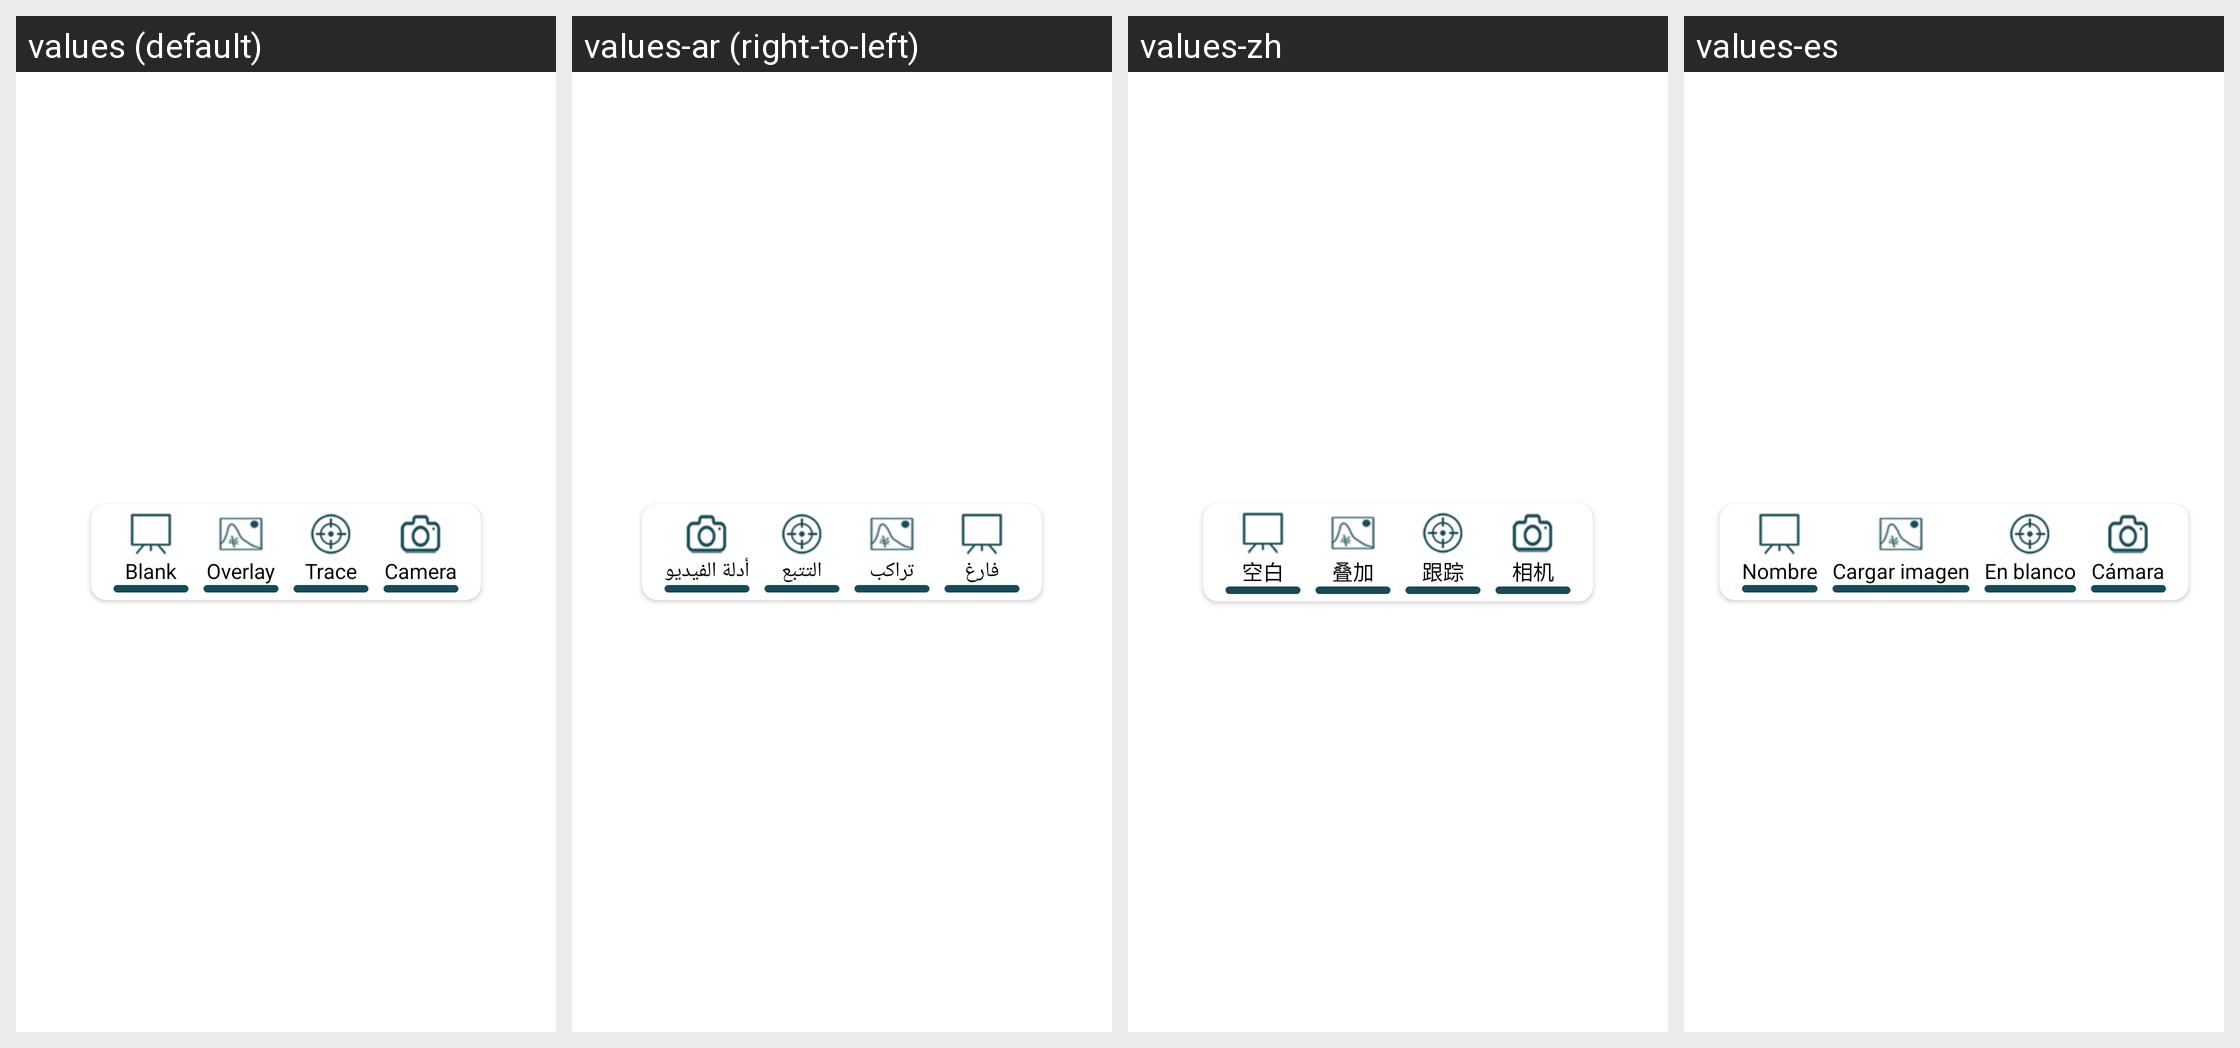

Locale-by-locale string values for the Android screen shown in this grid:
Android screen res/layout/new_canvas_from_panel_item.xml rendered under 4 locales, left to right: values (default), values-ar (right-to-left), values-zh, values-es. Device: Nexus 5 (rendered at 1080×1920; each locale shown at half size, 540×960, under a caption strip naming it); theme Theme.MaterialComponents.DayNight.NoActionBar.
Other locales in the repository, not shown: values-bn, values-fr, values-hi, values-pt, values-tl, values-ur.
Strings drawn on this screen, with the default value and each locale's value (text and hints the layout hard-codes, and strings that could not be matched under every locale, appear in the picture but are not listed):

blank
  values: Blank
  values-ar: فارغ
  values-zh: 空白
  values-es: Nombre

overlay
  values: Overlay
  values-ar: تراكب
  values-zh: 叠加
  values-es: Cargar imagen

trac
  values: Trace
  values-ar: التتبع
  values-zh: 跟踪
  values-es: En blanco

camera
  values: Camera
  values-ar: أدلة الفيديو
  values-zh: 相机
  values-es: Cámara
